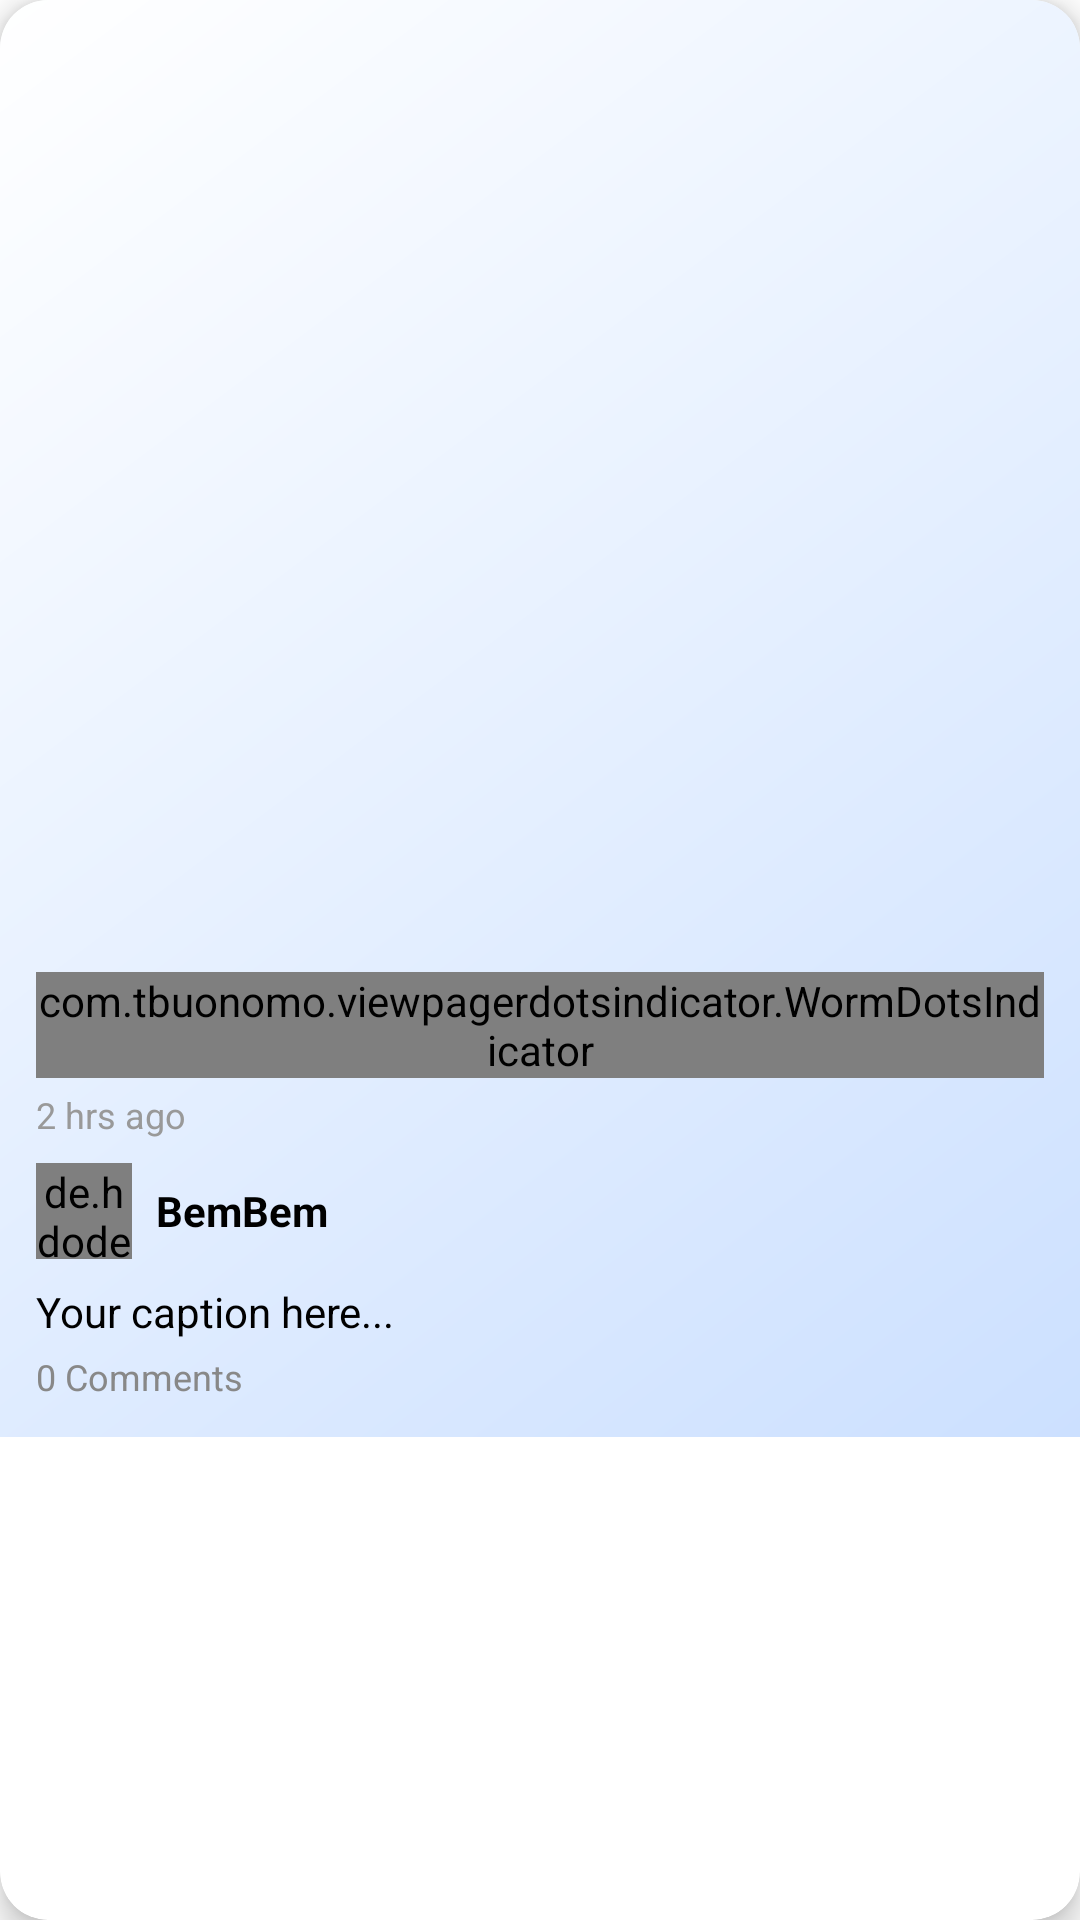

The Android layout XML behind this screen, and the referenced resources:
<!-- AndroidManifest.xml: application theme Theme.SmuNavigator -->
<!-- res/layout/viewholder_post.xml -->
<?xml version="1.0" encoding="utf-8"?>
<androidx.cardview.widget.CardView xmlns:android="http://schemas.android.com/apk/res/android"
    xmlns:app="http://schemas.android.com/apk/res-auto"
    android:layout_width="match_parent"
    android:layout_height="wrap_content"
    android:layout_marginBottom="16dp"
    app:cardCornerRadius="16dp"
    app:cardElevation="6dp"
    android:layout_marginHorizontal="16dp">

    <LinearLayout
        android:layout_width="match_parent"
        android:layout_height="wrap_content"
        android:orientation="vertical"
        android:padding="12dp"
        android:background="@drawable/main_bg_gradient3">

        
        <androidx.viewpager2.widget.ViewPager2
            android:id="@+id/postImagePager"
            android:layout_width="match_parent"
            android:layout_height="300dp"
            android:layout_marginTop="8dp"
            android:orientation="horizontal"
            android:overScrollMode="never" />

        <com.tbuonomo.viewpagerdotsindicator.WormDotsIndicator
            android:id="@+id/dotsIndicator"
            android:layout_width="wrap_content"
            android:layout_height="wrap_content"
            android:layout_gravity="center_horizontal"
            android:layout_marginTop="4dp" />

        
        <TextView
            android:id="@+id/postTimeTxt"
            android:layout_width="wrap_content"
            android:layout_height="wrap_content"
            android:text="2 hrs ago"
            android:textSize="12sp"
            android:textColor="#999999"
            android:layout_marginTop="4dp"/>

        
        <LinearLayout
            android:layout_width="match_parent"
            android:layout_height="wrap_content"
            android:orientation="horizontal"
            android:gravity="center_vertical"
            android:layout_marginTop="8dp">



            <de.hdodenhof.circleimageview.CircleImageView
                android:id="@+id/profilePic"
                android:layout_width="32dp"
                android:layout_height="32dp"
                android:src="@drawable/smu_logo"
                app:civ_border_width="1dp"
                app:civ_border_color="@android:color/darker_gray"
                android:layout_marginEnd="8dp" />

            <TextView
                android:id="@+id/usernameTxt"
                android:layout_width="wrap_content"
                android:layout_height="wrap_content"
                android:text="BemBem"
                android:textColor="@android:color/black"
                android:textStyle="bold"
                android:textSize="14sp"/>
        </LinearLayout>



        
        <TextView
            android:id="@+id/captionText"
            android:layout_width="match_parent"
            android:layout_height="wrap_content"
            android:text="@string/your_caption_here"
            android:textSize="14sp"
            android:textColor="@android:color/black"
            android:layout_marginTop="8dp" />

        
        <TextView
            android:id="@+id/commentsText"
            android:layout_width="wrap_content"
            android:layout_height="wrap_content"
            android:text="@string/_0_comments"
            android:textSize="12sp"
            android:textColor="#888888"
            android:layout_marginTop="4dp" />
    </LinearLayout>
</androidx.cardview.widget.CardView>
<!-- resources referenced by this layout -->
<resources>
  <!-- drawable main_bg_gradient3 (drawable) -->
  <?xml version="1.0" encoding="utf-8"?>
  <layer-list xmlns:android="http://schemas.android.com/apk/res/android">
      <item>
          <shape android:shape="rectangle">
              <gradient
                  android:type="linear"
                  android:angle="315"
                  android:startColor="#ffffff"
                  android:centerColor="#e6f0ff"
                  android:endColor="#cce0ff"
                  android:gradientRadius="450dp"
                  android:useLevel="false"/>
          </shape>
      </item>
  </layer-list>
  <!-- drawable smu_logo: png bitmap (drawable-xhdpi, 21720 bytes) -->
  <string name="_0_comments">0 Comments</string>
  <string name="your_caption_here">Your caption here...</string>
  <style name="Theme.SmuNavigator" parent="Theme.MaterialComponents.DayNight.NoActionBar">
          <item name="colorPrimary">@color/blue_dark</item>
          <item name="colorPrimaryDark">@color/blue_dark</item>
          <item name="colorAccent">@color/blue_light</item>
          <item name="android:statusBarColor">@android:color/transparent</item>
          <item name="android:navigationBarColor">@color/white</item>
      </style>
  <color name="blue_dark">#023E8A</color>
  <color name="blue_light">#3A86FF</color>
  <color name="white">#FFFFFF</color>
</resources>
